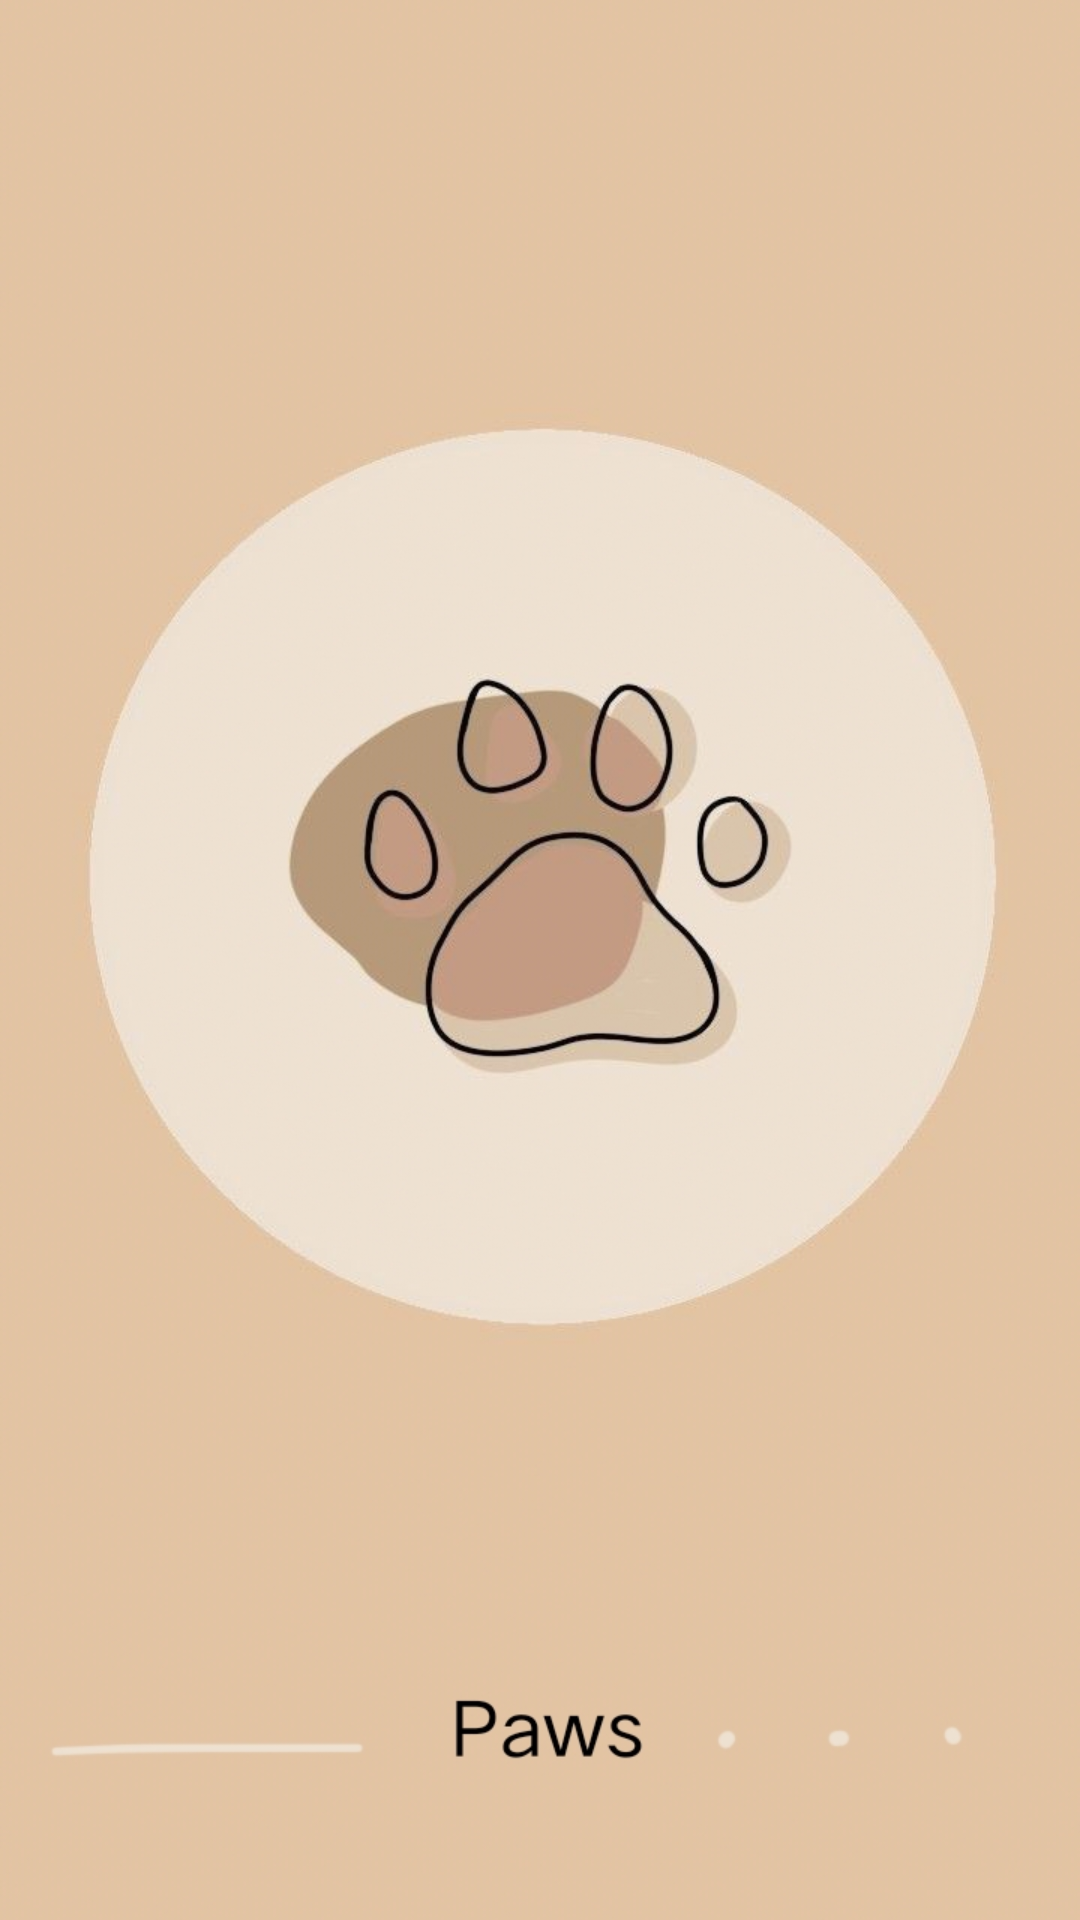

Layout XML and referenced resources for this Android screen:
<!-- AndroidManifest.xml: application theme Theme.Paws -->
<!-- res/layout/fragment_start.xml -->
<?xml version="1.0" encoding="utf-8"?>
<androidx.constraintlayout.widget.ConstraintLayout xmlns:android="http://schemas.android.com/apk/res/android"
    xmlns:app="http://schemas.android.com/apk/res-auto"
    xmlns:tools="http://schemas.android.com/tools"
    android:layout_width="match_parent"
    android:layout_height="match_parent"
    android:fitsSystemWindows="true"
    tools:context=".ui.start.StartFragment">

    <ImageView
        android:layout_width="match_parent"
        android:layout_height="match_parent"
        android:src="@drawable/start_fragment_paws"
        android:scaleType="centerCrop"
        app:layout_constraintBottom_toBottomOf="parent"
        app:layout_constraintEnd_toEndOf="parent"
        app:layout_constraintStart_toStartOf="parent"
        app:layout_constraintTop_toTopOf="parent" />

</androidx.constraintlayout.widget.ConstraintLayout>
<!-- resources referenced by this layout -->
<resources>
  <color name="darkGreen">#558F04</color>
  <color name="primaryVariant">#e7c39e</color>
  <color name="white">#FFFFFFFF</color>
  <color name="green">#769F3D</color>
  <color name="secondaryPrimary">#cb9980</color>
  <color name="lightBeige">#f1e0cf</color>
  <style name="MyButton" parent="ThemeOverlay.Material3.Button">
          <item name="backgroundTint">@color/lightGreen</item>
          <item name="android:textColor">@color/darkBrown</item>
          <item name="elevation">30dp</item>
      </style>
  <!-- drawable background_light (drawable) -->
  <shape xmlns:android="http://schemas.android.com/apk/res/android"
      android:shape="rectangle">
      <gradient
          android:angle="135"
          android:endColor="@color/primaryVariant"
          android:centerColor="@color/lightBeige"
          android:startColor="@color/primaryVariant"
          android:type="linear" />
  </shape>
  <color name="lightGreen">#D8F8AD</color>
  <color name="darkBrown">#462908</color>
  <style name="MyFloatActionButton" parent="Widget.Design.FloatingActionButton">
          <item name="colorOnSecondary">@color/darkBrown</item>
          <item name="android:backgroundTint">@color/darkGreen</item>
          <item name="tint">@color/white</item>
      </style>
  <style name="MyAlertDialog">
          <item name="android:windowFrame">@null</item>
          <item name="android:windowIsFloating">true</item>
          <item name="android:windowContentOverlay">@null</item>
          <item name="android:windowAnimationStyle">@android:style/Animation.Dialog</item>
          <item name="android:windowBackground">@color/fui_transparent</item>
          <item name="android:windowSoftInputMode">stateUnspecified|adjustPan</item>
          <item name="android:colorBackgroundCacheHint">@null</item>
          <item name="android:background">@color/superLightBeige</item>
          <item name="android:textColorPrimary">@color/darkBrown</item>
          <item name="colorPrimary">@color/darkBrown</item>
      </style>
  <style name="MyDatePickerDialog">
          <item name="android:windowFrame">@null</item>
          <item name="android:windowIsFloating">true</item>
          <item name="android:windowContentOverlay">@null</item>
          <item name="android:windowAnimationStyle">@android:style/Animation.Dialog</item>
          <item name="android:windowBackground">@color/superLightBeige</item>
          <item name="android:windowSoftInputMode">stateUnspecified|adjustPan</item>
          <item name="android:colorBackgroundCacheHint">@null</item>
          <item name="android:textColorPrimary">@color/darkBrown</item>
          <item name="colorPrimary">@color/darkGreen</item>
      </style>
  <color name="superLightBeige">#F8F4F0</color>
</resources>
